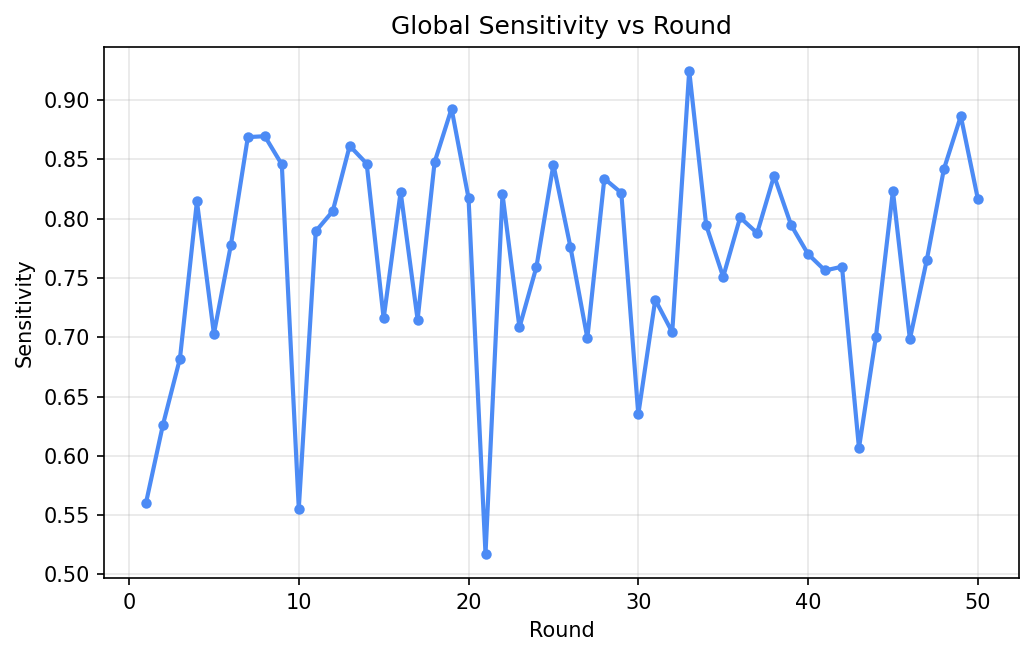

The data file committed next to this chart (first rows):
round, eval_recall
1, 0.5603
2, 0.6263
3, 0.682
4, 0.8147
5, 0.7029
6, 0.7778
7, 0.8688
8, 0.8696
9, 0.8458
10, 0.5554
11, 0.7894
12, 0.8063
13, 0.8615
14, 0.8464
15, 0.7158
16, 0.8226
17, 0.7148
18, 0.8476
19, 0.8928
20, 0.8174
21, 0.5172
22, 0.8208
23, 0.7083
24, 0.7593
25, 0.8456
26, 0.7763
27, 0.6993
28, 0.8338
29, 0.8218
30, 0.6348
31, 0.7316
32, 0.7042
33, 0.9249
34, 0.7946
35, 0.7509
36, 0.8011
37, 0.7878
38, 0.8362
39, 0.7947
40, 0.7702
41, 0.7563
42, 0.7595
43, 0.6065
44, 0.7005
45, 0.8234
46, 0.6984
47, 0.7654
48, 0.8416
49, 0.8865
50, 0.8169
